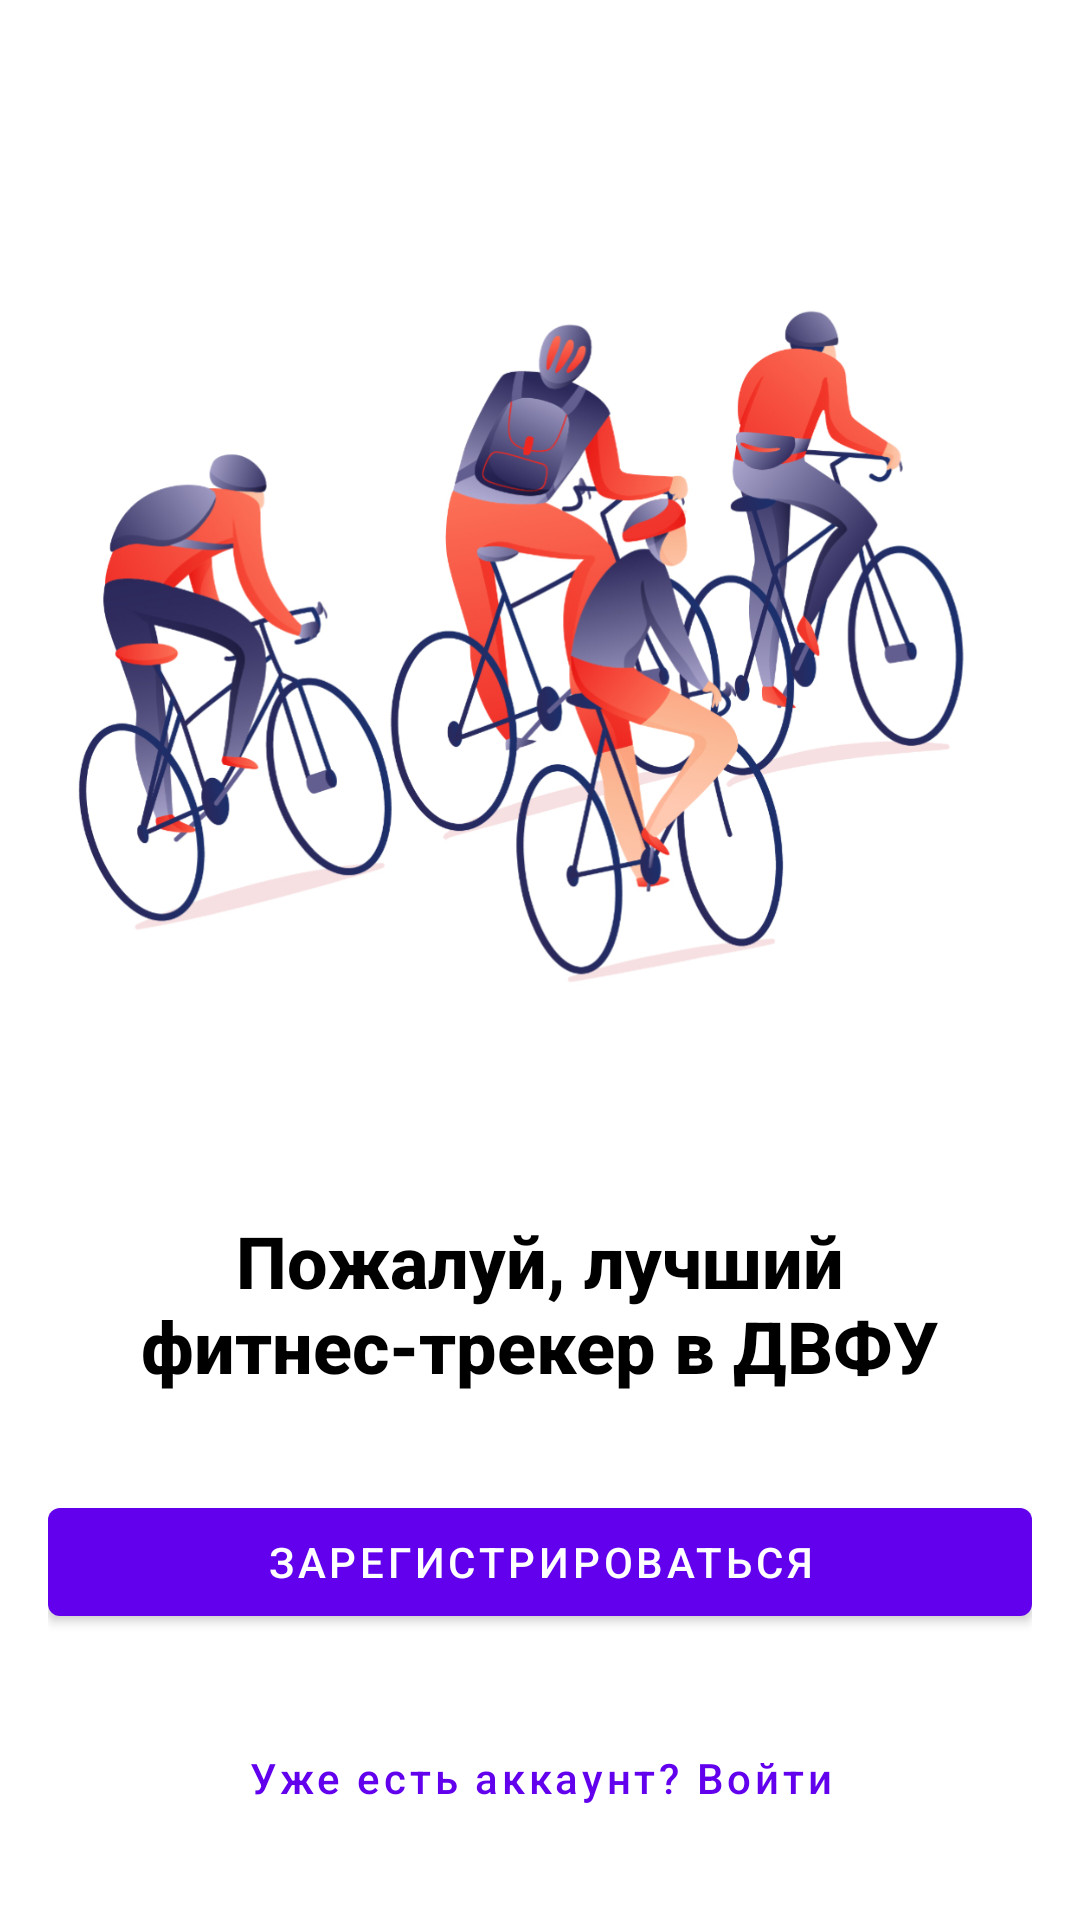

This screen was rendered from an Android layout file. Write that file and the resources it references.
<!-- AndroidManifest.xml: application theme Theme.Main -->
<!-- res/layout/activity_welcome_screen.xml -->
<?xml version="1.0" encoding="utf-8"?>
<androidx.constraintlayout.widget.ConstraintLayout
    xmlns:android="http://schemas.android.com/apk/res/android"
    xmlns:app="http://schemas.android.com/apk/res-auto"
    xmlns:tools="http://schemas.android.com/tools"
    android:layout_width="match_parent"
    android:layout_height="match_parent"
    android:background="#FFFFFF"
    android:padding="16dp">


  <TextView
      android:id="@+id/titleTextView"
      android:layout_width="0dp"
      android:layout_height="wrap_content"
      android:layout_marginTop="388dp"
      android:fontFamily="sans-serif-medium"
      android:gravity="center"
      android:text="Пожалуй, лучший фитнес-трекер в ДВФУ"
      android:textColor="#000000"
      android:textSize="24sp"
      android:textStyle="bold"
      app:layout_constraintEnd_toEndOf="parent"
      app:layout_constraintHorizontal_bias="0.0"
      app:layout_constraintStart_toStartOf="parent"
      app:layout_constraintTop_toTopOf="parent" />

  <com.google.android.material.button.MaterialButton
      android:id="@+id/registerButton"
      android:layout_width="0dp"
      android:layout_height="wrap_content"
      android:text="Зарегистрироваться"
      app:layout_constraintTop_toBottomOf="@id/titleTextView"
      app:layout_constraintStart_toStartOf="parent"
      app:layout_constraintEnd_toEndOf="parent"
      android:layout_marginTop="32dp"/>

  <com.google.android.material.button.MaterialButton
      android:id="@+id/loginPromptButton"
      style="@style/ButtonStyleNoBackground"
      android:layout_width="wrap_content"
      android:layout_height="wrap_content"
      android:text="Уже есть аккаунт? Войти"
      app:layout_constraintTop_toBottomOf="@id/registerButton"
      app:layout_constraintStart_toStartOf="parent"
      app:layout_constraintEnd_toEndOf="parent"
      android:layout_marginTop="24dp"/>

  <ImageView
      android:id="@+id/imageView"
      android:layout_width="wrap_content"
      android:layout_height="wrap_content"
      app:layout_constraintStart_toStartOf="parent"
      app:layout_constraintTop_toTopOf="parent"
      app:srcCompat="@drawable/welcome_screen_image"
      android:layout_marginTop="48dp"/>

</androidx.constraintlayout.widget.ConstraintLayout>
<!-- resources referenced by this layout -->
<resources>
  <!-- drawable welcome_screen_image: png bitmap (drawable-hdpi, 81734 bytes) -->
  <style name="ButtonStyleNoBackground" parent="Widget.MaterialComponents.Button.TextButton">
          <item name="android:textColor">@color/purple_500</item>
          <item name="android:textAllCaps">false</item>
      </style>
  <style name="Theme.Main" parent="Theme.MaterialComponents.DayNight">
          
          <item name="actionBarStyle">@style/MyActionBar</item>
          <item name="colorPrimary">@color/purple_500</item>
          <item name="colorPrimaryVariant">@color/purple_700</item>
          <item name="colorOnPrimary">@color/white</item>
          
          <item name="colorSecondary">@color/teal_200</item>
          <item name="colorSecondaryVariant">@color/teal_700</item>
          <item name="colorOnSecondary">@color/black</item>
          
          <item name="android:statusBarColor">?attr/colorPrimaryVariant</item>
          
          <item name="textInputStyle">@style/Widget.MaterialComponents.TextInputLayout.OutlinedBox</item>
          <item name="materialButtonStyle">@style/DefaultButtonStyle</item>
          <item name="android:actionMenuTextColor">@color/purple_500</item>
      </style>
  <color name="purple_500">#FF6200EE</color>
  <style name="MyActionBar" parent="@style/Widget.AppCompat.Light.ActionBar.Solid">
          <item name="background">@color/white</item>
      </style>
  <color name="purple_700">#FF3700B3</color>
  <color name="white">#FFFFFFFF</color>
  <color name="teal_200">#FF03DAC5</color>
  <color name="teal_700">#FF018786</color>
  <color name="black">#FF000000</color>
  <style name="DefaultButtonStyle" parent="Widget.MaterialComponents.Button">
          <item name="backgroundTint">@color/purple_500</item>
          <item name="android:textColor">@color/white</item>
      </style>
</resources>
